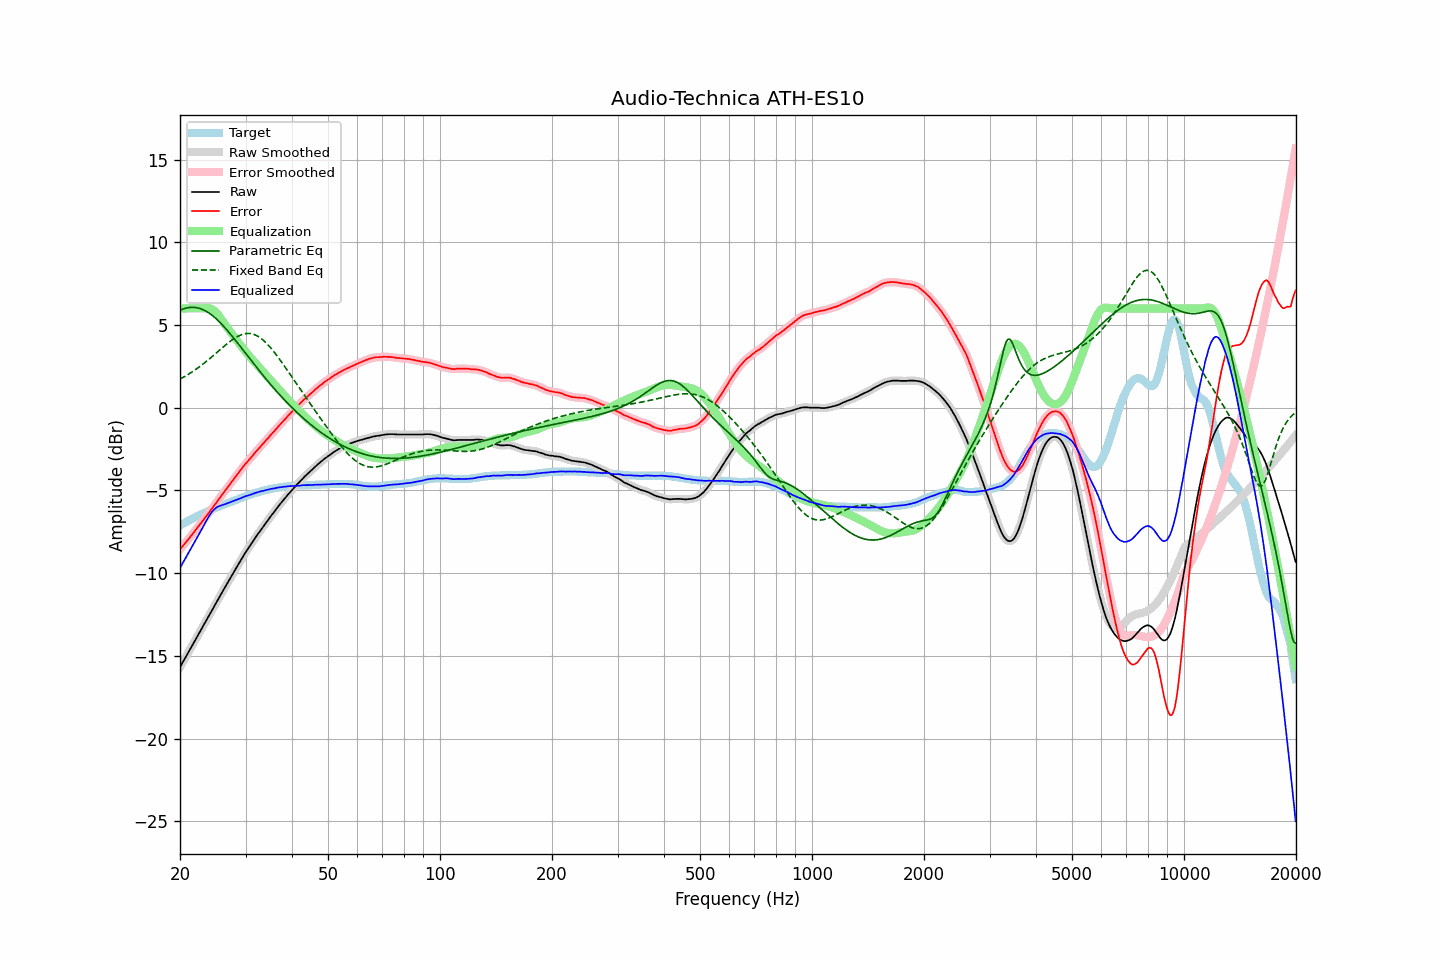

Values plotted in this chart, from the file beside it:
frequency, raw, error, smoothed, error_smoothed, equalization, parametric_eq, fixed_band_eq, equalized_raw, equalized_smoothed, target
20.00, -15.68, -8.56, -15.68, -8.56, 6.00, 5.89, 1.73, -9.68, -9.68, -7.12
20.20, -15.51, -8.45, -15.51, -8.44, 6.00, 5.93, 1.78, -9.51, -9.51, -7.06
20.40, -15.34, -8.33, -15.34, -8.33, 6.00, 5.97, 1.84, -9.34, -9.34, -7.01
20.61, -15.17, -8.22, -15.17, -8.21, 6.00, 6.00, 1.89, -9.17, -9.17, -6.95
20.81, -14.99, -8.09, -14.99, -8.09, 6.00, 6.02, 1.95, -8.99, -8.99, -6.90
21.02, -14.82, -7.98, -14.82, -7.98, 6.00, 6.04, 2.01, -8.82, -8.82, -6.84
21.23, -14.65, -7.86, -14.65, -7.85, 6.00, 6.06, 2.07, -8.65, -8.65, -6.79
21.44, -14.48, -7.74, -14.48, -7.73, 6.00, 6.07, 2.13, -8.48, -8.48, -6.74
21.66, -14.30, -7.61, -14.30, -7.61, 6.00, 6.07, 2.19, -8.30, -8.30, -6.69
21.87, -14.13, -7.48, -14.13, -7.49, 6.00, 6.06, 2.26, -8.13, -8.13, -6.64
22.09, -13.96, -7.37, -13.96, -7.36, 6.00, 6.05, 2.33, -7.96, -7.96, -6.59
22.31, -13.79, -7.24, -13.79, -7.24, 6.00, 6.03, 2.39, -7.79, -7.79, -6.54
22.54, -13.61, -7.11, -13.61, -7.11, 6.00, 6.01, 2.47, -7.61, -7.61, -6.50
22.76, -13.44, -6.99, -13.44, -6.99, 6.00, 5.98, 2.54, -7.44, -7.44, -6.45
22.99, -13.27, -6.86, -13.27, -6.85, 6.00, 5.94, 2.61, -7.27, -7.26, -6.41
23.22, -13.09, -6.73, -13.09, -6.73, 6.01, 5.89, 2.69, -7.08, -7.08, -6.36
23.45, -12.92, -6.60, -12.92, -6.60, 6.02, 5.84, 2.77, -6.90, -6.90, -6.32
23.69, -12.75, -6.48, -12.75, -6.47, 6.02, 5.79, 2.84, -6.73, -6.72, -6.27
23.92, -12.58, -6.35, -12.58, -6.35, 6.01, 5.73, 2.92, -6.56, -6.56, -6.23
24.16, -12.40, -6.22, -12.40, -6.22, 5.99, 5.66, 3.01, -6.41, -6.41, -6.18
24.40, -12.23, -6.09, -12.23, -6.09, 5.95, 5.58, 3.09, -6.28, -6.28, -6.14
24.65, -12.06, -5.96, -12.05, -5.95, 5.88, 5.50, 3.17, -6.18, -6.17, -6.10
24.89, -11.88, -5.81, -11.88, -5.82, 5.80, 5.42, 3.26, -6.08, -6.08, -6.06
25.14, -11.71, -5.69, -11.71, -5.69, 5.70, 5.33, 3.34, -6.01, -6.01, -6.02
25.39, -11.54, -5.55, -11.54, -5.55, 5.58, 5.24, 3.43, -5.96, -5.96, -5.98
25.65, -11.37, -5.43, -11.37, -5.42, 5.45, 5.14, 3.51, -5.92, -5.92, -5.94
25.91, -11.19, -5.29, -11.19, -5.29, 5.31, 5.04, 3.60, -5.89, -5.89, -5.90
26.16, -11.02, -5.15, -11.02, -5.16, 5.16, 4.94, 3.68, -5.85, -5.86, -5.86
26.43, -10.85, -5.02, -10.85, -5.02, 5.03, 4.83, 3.76, -5.83, -5.83, -5.83
26.69, -10.69, -4.90, -10.69, -4.89, 4.89, 4.72, 3.84, -5.80, -5.79, -5.79
26.96, -10.52, -4.77, -10.52, -4.76, 4.76, 4.61, 3.92, -5.76, -5.76, -5.75
27.23, -10.35, -4.63, -10.35, -4.63, 4.63, 4.49, 4.00, -5.72, -5.72, -5.72
27.50, -10.18, -4.50, -10.18, -4.50, 4.50, 4.37, 4.07, -5.68, -5.68, -5.68
27.77, -10.02, -4.38, -10.02, -4.37, 4.37, 4.25, 4.14, -5.65, -5.64, -5.64
28.05, -9.85, -4.24, -9.85, -4.24, 4.24, 4.13, 4.20, -5.61, -5.61, -5.61
28.33, -9.69, -4.12, -9.69, -4.12, 4.11, 4.01, 4.26, -5.58, -5.57, -5.57
28.62, -9.52, -3.99, -9.52, -3.99, 3.98, 3.89, 4.31, -5.54, -5.54, -5.53
28.90, -9.36, -3.87, -9.36, -3.86, 3.86, 3.76, 4.36, -5.50, -5.50, -5.49
29.19, -9.19, -3.73, -9.19, -3.73, 3.73, 3.64, 4.40, -5.46, -5.46, -5.46
29.48, -9.03, -3.61, -9.03, -3.61, 3.61, 3.51, 4.44, -5.42, -5.42, -5.42
29.78, -8.87, -3.49, -8.87, -3.48, 3.49, 3.39, 4.46, -5.38, -5.38, -5.38
30.08, -8.71, -3.36, -8.72, -3.37, 3.37, 3.26, 4.48, -5.34, -5.35, -5.35
30.38, -8.57, -3.26, -8.57, -3.25, 3.25, 3.14, 4.49, -5.32, -5.31, -5.31
30.68, -8.42, -3.14, -8.42, -3.14, 3.14, 3.01, 4.48, -5.28, -5.29, -5.28
30.99, -8.28, -3.04, -8.28, -3.03, 3.02, 2.89, 4.47, -5.26, -5.25, -5.24
31.30, -8.13, -2.92, -8.13, -2.92, 2.91, 2.76, 4.46, -5.22, -5.22, -5.21
31.61, -7.98, -2.80, -7.98, -2.80, 2.80, 2.64, 4.43, -5.18, -5.18, -5.18
31.93, -7.83, -2.68, -7.84, -2.68, 2.69, 2.51, 4.39, -5.14, -5.15, -5.15
32.24, -7.70, -2.58, -7.70, -2.57, 2.58, 2.39, 4.34, -5.12, -5.12, -5.12
32.57, -7.56, -2.47, -7.56, -2.46, 2.47, 2.27, 4.28, -5.09, -5.09, -5.09
32.89, -7.42, -2.36, -7.42, -2.36, 2.36, 2.15, 4.22, -5.06, -5.07, -5.06
33.22, -7.29, -2.25, -7.29, -2.25, 2.25, 2.03, 4.14, -5.04, -5.04, -5.04
33.55, -7.16, -2.15, -7.15, -2.14, 2.14, 1.91, 4.06, -5.02, -5.02, -5.01
33.89, -7.02, -2.03, -7.02, -2.03, 2.03, 1.79, 3.97, -4.99, -4.99, -4.99
34.23, -6.89, -1.92, -6.89, -1.92, 1.92, 1.67, 3.88, -4.97, -4.97, -4.97
34.57, -6.76, -1.82, -6.76, -1.81, 1.81, 1.56, 3.77, -4.95, -4.94, -4.94
34.92, -6.62, -1.70, -6.63, -1.70, 1.70, 1.44, 3.66, -4.92, -4.92, -4.92
35.27, -6.49, -1.59, -6.49, -1.59, 1.59, 1.33, 3.55, -4.90, -4.90, -4.90
35.62, -6.37, -1.49, -6.37, -1.48, 1.48, 1.22, 3.43, -4.89, -4.89, -4.88
35.97, -6.24, -1.38, -6.24, -1.37, 1.37, 1.11, 3.31, -4.87, -4.87, -4.86
... 635 more rows
